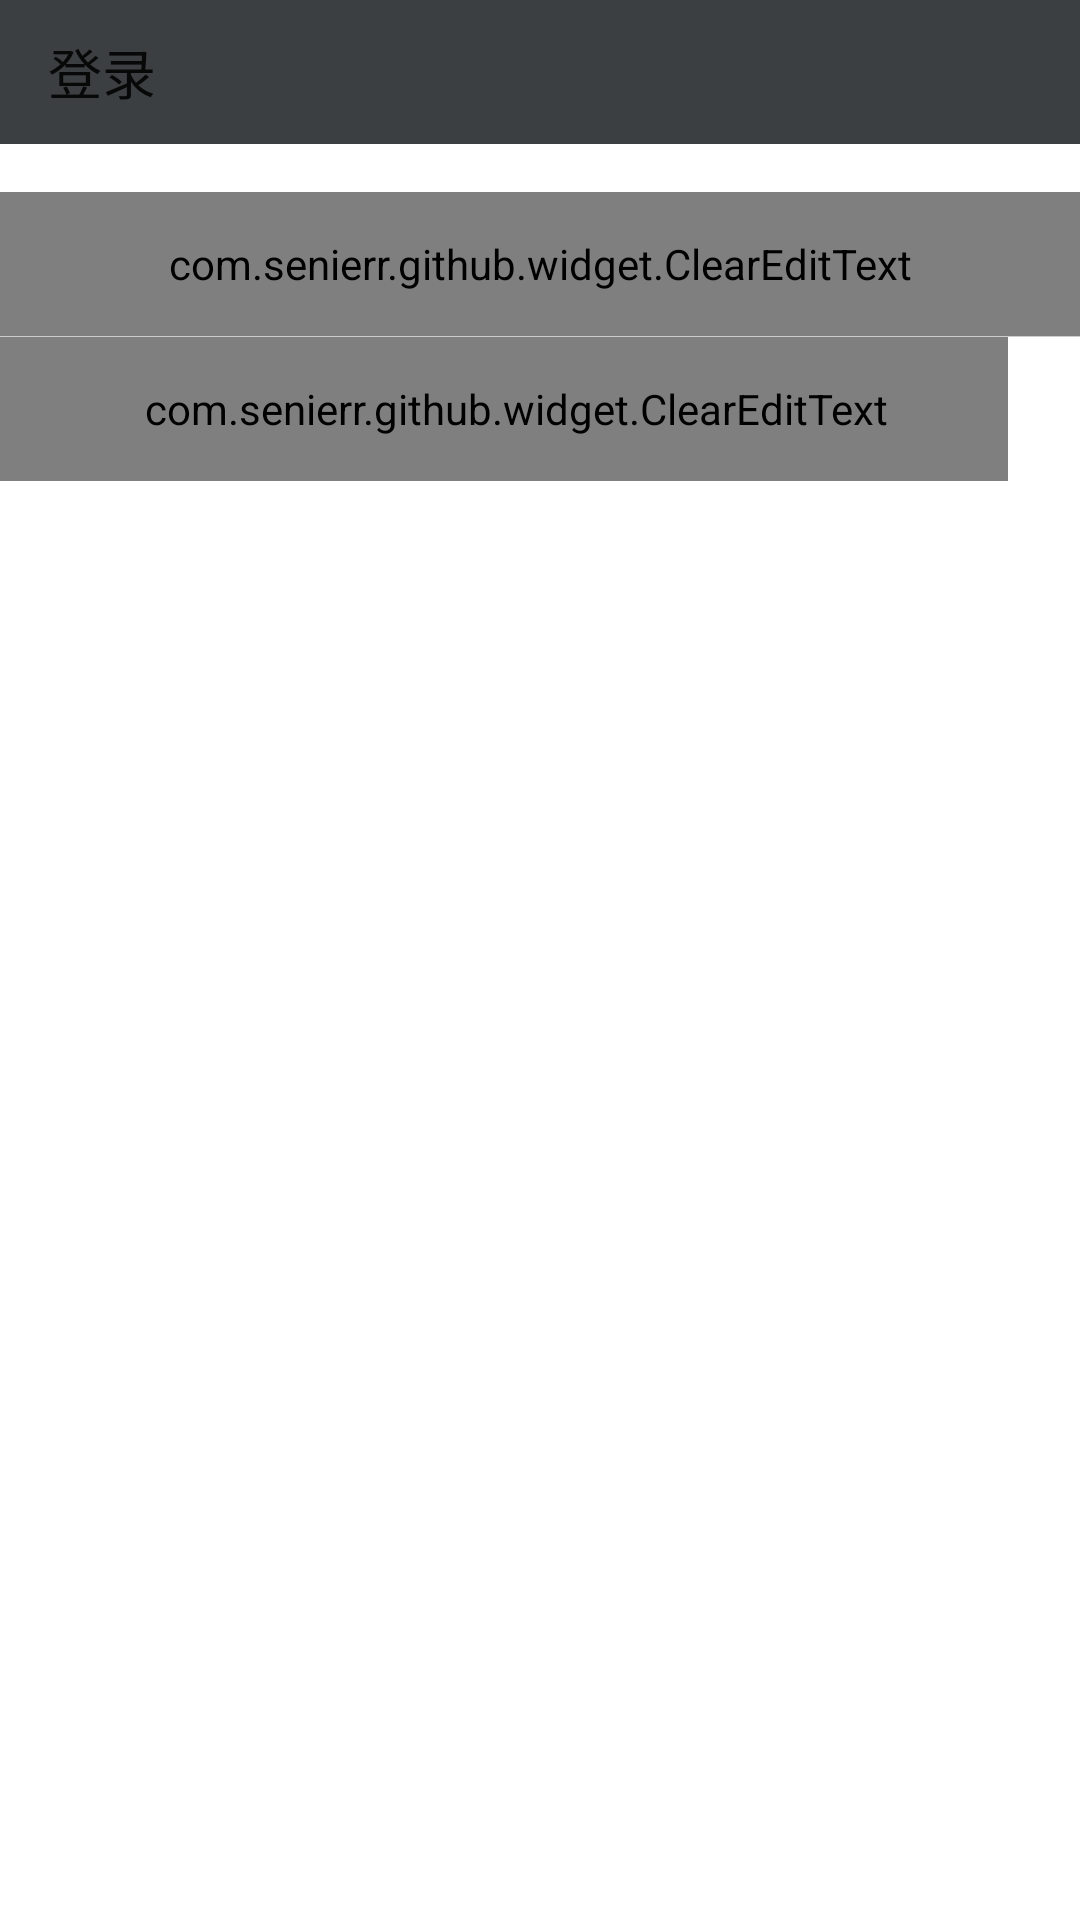

Reconstruct the res/layout file that produces this screen, plus the resources it refers to.
<!-- AndroidManifest.xml: activity theme AppTheme.LoginTheme -->
<!-- res/layout/activity_login.xml -->
<?xml version="1.0" encoding="utf-8"?>
<LinearLayout
	xmlns:android="http://schemas.android.com/apk/res/android"
	xmlns:tools="http://schemas.android.com/tools"
	xmlns:app="http://schemas.android.com/apk/res-auto"
	android:layout_width="match_parent"
	android:layout_height="match_parent"
	android:orientation="vertical"
	tools:context=".domain.main.MainActivity">

	<androidx.appcompat.widget.Toolbar
		android:id="@+id/tb_top"
		app:title="@string/login"
		app:navigationIcon="@drawable/ic_close"
		style="@style/Toolbar"/>

	<com.senierr.github.widget.ClearEditText
		android:id="@+id/et_account"
		android:hint="@string/account"
		android:textSize="@dimen/sp_15"
		android:textColor="@color/text_content"
		android:singleLine="true"
		android:background="@color/white"
		android:layout_marginTop="@dimen/dp_16"
		android:paddingStart="@dimen/dp_16"
		android:paddingEnd="@dimen/dp_16"
		android:layout_width="match_parent"
		android:layout_height="@dimen/dp_48"/>

	<View
		android:background="@color/divider_normal"
		android:layout_width="match_parent"
		android:layout_height="@dimen/px_1"/>

	<LinearLayout
		android:orientation="horizontal"
		android:background="@color/white"
		android:layout_width="match_parent"
		android:layout_height="@dimen/dp_48">

		<com.senierr.github.widget.ClearEditText
			android:id="@+id/et_password"
			android:hint="@string/password"
			android:inputType="textPassword"
			android:textSize="@dimen/sp_15"
			android:textColor="@color/text_content"
			android:maxLength="15"
			android:singleLine="true"
			android:background="@color/transparent"
			android:paddingStart="@dimen/dp_16"
			android:paddingEnd="@dimen/dp_8"
			android:layout_weight="1"
			android:layout_width="0dp"
			android:layout_height="match_parent"/>

		<ImageButton
			android:id="@+id/btn_visibility"
			android:src="@drawable/selector_visibility"
			android:tint="@color/app_theme"
			android:background="@color/transparent"
			android:paddingStart="@dimen/dp_8"
			android:paddingEnd="@dimen/dp_16"
			android:layout_width="wrap_content"
			android:layout_height="match_parent"/>
	</LinearLayout>

	<Button
		android:id="@+id/btn_login"
		android:text="@string/login"
		android:textColor="@color/text_white"
		android:textSize="@dimen/sp_15"
		style="@style/BaseButton"
		android:background="@drawable/shape_white_corner_4dp"
		android:backgroundTint="@color/color_btn_theme"
		android:layout_margin="@dimen/dp_16"
		android:layout_width="match_parent"
		android:layout_height="@dimen/dp_45"/>
</LinearLayout>
<!-- resources referenced by this layout -->
<resources>
  <color name="app_theme">#3C3F41</color>
  <color name="divider_normal">#cdcdcd</color>
  <color name="text_content">#555555</color>
  <color name="text_white">#ffffff</color>
  <color name="transparent">#00000000</color>
  <color name="white">#ffffff</color>
  <dimen name="dp_16">16.0dp</dimen>
  <dimen name="dp_45">45.0dp</dimen>
  <dimen name="dp_48">48.0dp</dimen>
  <dimen name="dp_8">8.0dp</dimen>
  <dimen name="px_1">1px</dimen>
  <dimen name="sp_15">15.0sp</dimen>
  <!-- drawable selector_visibility (drawable) -->
  <?xml version="1.0" encoding="utf-8"?>
  <selector xmlns:android="http://schemas.android.com/apk/res/android">
      <item android:state_selected="true" android:drawable="@drawable/ic_visibility" />
      <item android:state_selected="false" android:drawable="@drawable/ic_visibility_off" />
  </selector>
  <string name="account">账号</string>
  <string name="login">登录</string>
  <string name="password">密码</string>
  <style name="BaseButton" parent="@style/Widget.MaterialComponents.Button.UnelevatedButton">
          <item name="android:textAllCaps">false</item>
          <item name="android:minWidth">@dimen/dp_0</item>
          <item name="android:minHeight">@dimen/dp_0</item>
          <item name="android:insetTop">@dimen/dp_0</item>
          <item name="android:insetBottom">@dimen/dp_0</item>
          <item name="android:background">@color/transparent</item>
      </style>
  <style name="Toolbar">
          <item name="android:layout_width">match_parent</item>
          <item name="android:layout_height">@dimen/dp_48</item>
          <item name="android:background">?attr/colorPrimary</item>
          <item name="android:minHeight">@dimen/dp_48</item>
          <item name="popupTheme">@style/ThemeOverlay.AppCompat.Light</item>
          <item name="theme">@style/ToolbarTheme</item>
          <item name="contentInsetStartWithNavigation">@dimen/dp_0</item>
          <item name="titleTextAppearance">@style/ToolbarTitleTextAppearance</item>
          <item name="subtitleTextAppearance">@style/ToolbarSubTitleTextAppearance</item>
      </style>
  <style name="AppTheme.LoginTheme">
          <item name="android:windowBackground">@color/window_content</item>
          <item name="android:statusBarColor">@color/window_content</item>
          <item name="android:windowLightStatusBar">true</item>
      </style>
  <dimen name="dp_0">0.0dp</dimen>
  <style name="ToolbarTheme" parent="@style/ThemeOverlay.AppCompat.ActionBar">
          
          <item name="actionMenuTextColor">@android:color/white</item>
          
          <item name="android:textSize">@dimen/sp_14</item>
          
          <item name="android:textColorPrimary">@android:color/white</item>
          <item name="android:textColorSecondary">@android:color/white</item>
      </style>
  <style name="ToolbarTitleTextAppearance" parent="@style/TextAppearance.Widget.AppCompat.Toolbar.Title">
          <item name="android:textColor">@android:color/white</item>
          <item name="android:textSize">@dimen/sp_18</item>
          <item name="android:ellipsize">middle</item>
          <item name="android:singleLine">true</item>
      </style>
  <style name="ToolbarSubTitleTextAppearance" parent="@style/TextAppearance.Widget.AppCompat.Toolbar.Title">
          <item name="android:textColor">@android:color/white</item>
          <item name="android:textSize">@dimen/sp_12</item>
      </style>
  <color name="window_content">#FFFFFF</color>
  <dimen name="sp_14">14.0sp</dimen>
  <dimen name="sp_18">18.0sp</dimen>
  <dimen name="sp_12">12.0sp</dimen>
</resources>
